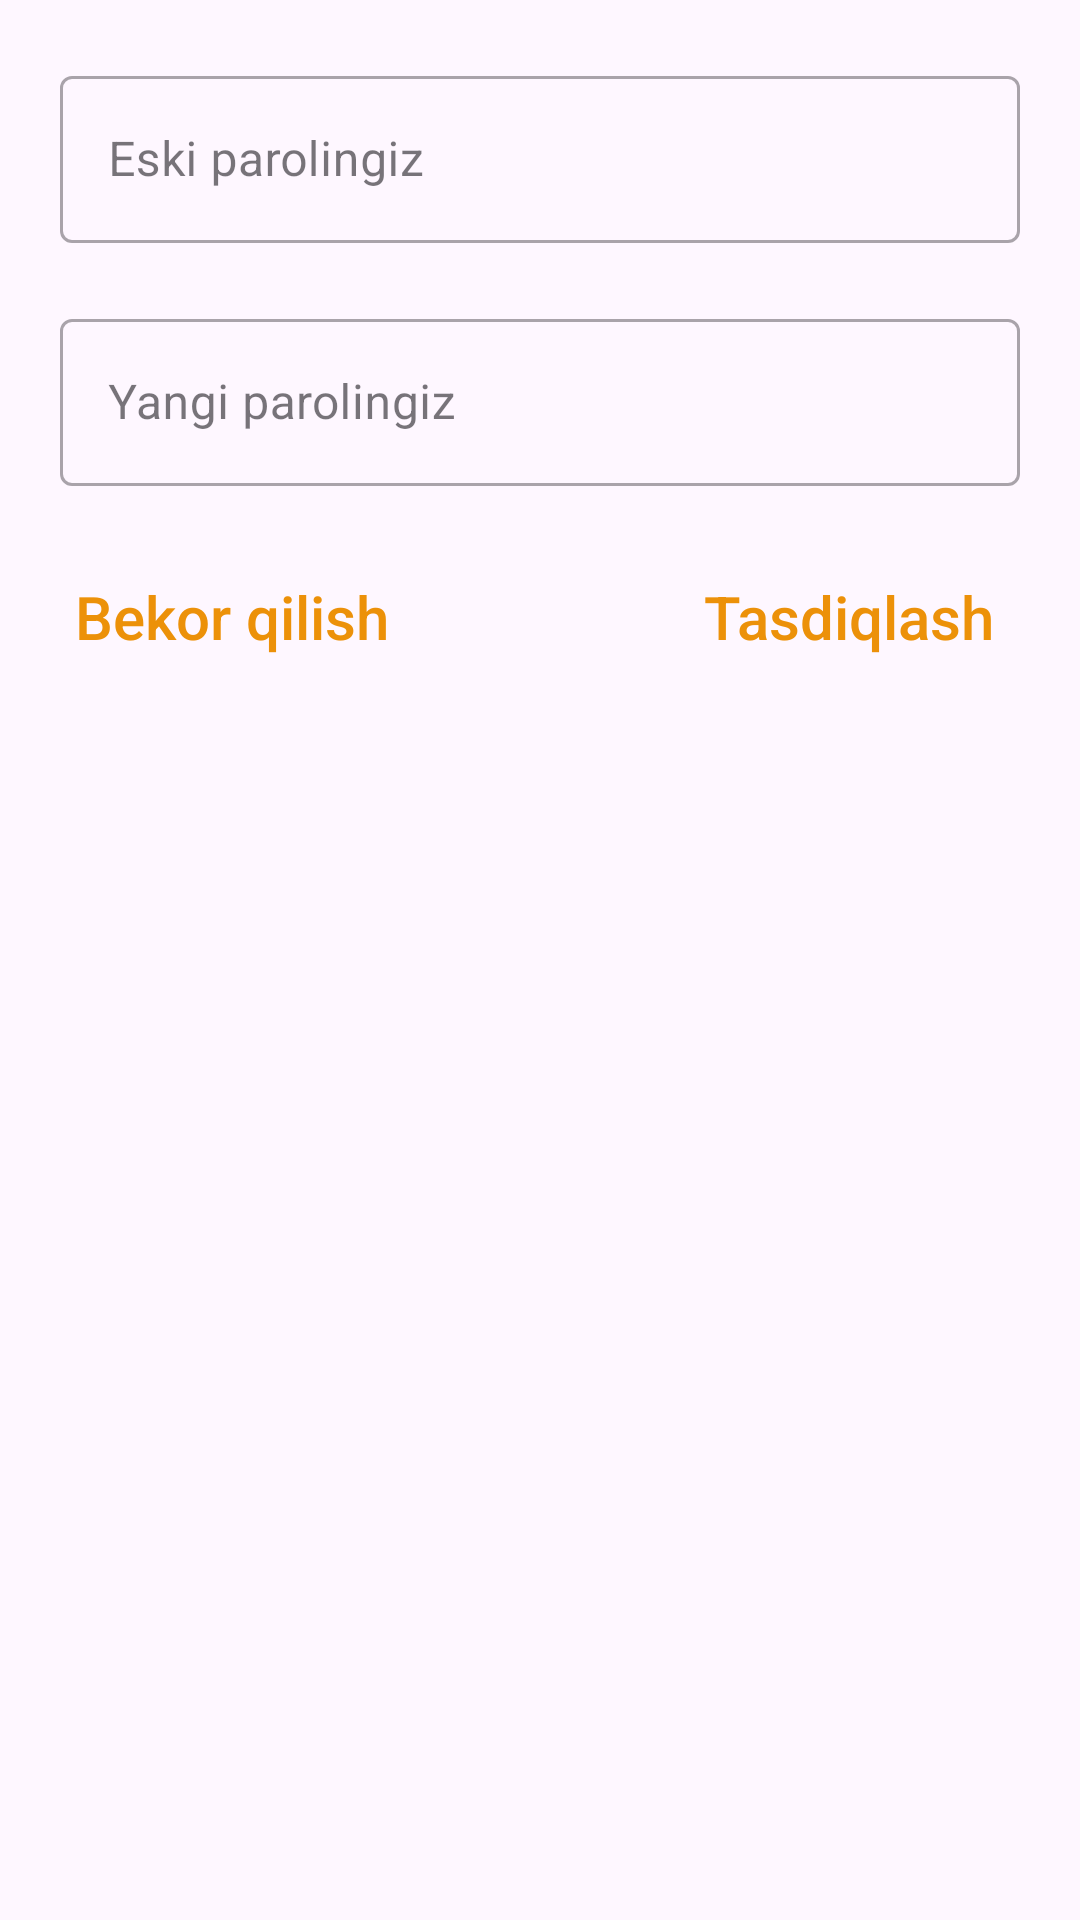

Produce the Android XML layout that renders to this screen, including the resource entries it uses.
<!-- AndroidManifest.xml: application theme Theme.Besteducation2019 -->
<!-- res/layout/change_dialog.xml -->
<?xml version="1.0" encoding="utf-8"?>
<LinearLayout xmlns:android="http://schemas.android.com/apk/res/android"
    xmlns:app="http://schemas.android.com/apk/res-auto"
    android:layout_width="match_parent"
    android:layout_height="match_parent"
    android:gravity="center_horizontal"
    android:orientation="vertical">

    <ScrollView
        android:layout_width="match_parent"
        android:layout_height="match_parent">

        <LinearLayout
            android:layout_width="match_parent"
            android:layout_height="match_parent"
            android:gravity="center"
            android:orientation="vertical">


            <com.google.android.material.textfield.TextInputLayout
                style="@style/Widget.MaterialComponents.TextInputLayout.OutlinedBox"
                android:layout_width="match_parent"
                android:layout_height="wrap_content"
                android:layout_marginStart="20dp"
                android:layout_marginTop="20dp"
                android:layout_marginEnd="20dp"
                android:hint="Eski parolingiz">

                <com.google.android.material.textfield.TextInputEditText
                    android:id="@+id/et_old_pw"
                    android:layout_width="match_parent"
                    android:layout_height="wrap_content"
                    android:inputType="textPassword"
                    android:maxLines="1" />

            </com.google.android.material.textfield.TextInputLayout>

            <com.google.android.material.textfield.TextInputLayout
                style="@style/Widget.MaterialComponents.TextInputLayout.OutlinedBox"
                android:layout_width="match_parent"
                android:layout_height="wrap_content"
                android:layout_marginStart="20dp"
                android:layout_marginTop="20dp"
                android:layout_marginEnd="20dp"
                android:hint="Yangi parolingiz">

                <com.google.android.material.textfield.TextInputEditText
                    android:id="@+id/et_new_pw"
                    android:layout_width="match_parent"
                    android:layout_height="wrap_content"
                    android:inputType="textPassword"
                    android:maxLines="1" />

            </com.google.android.material.textfield.TextInputLayout>

            <RelativeLayout
                android:layout_width="match_parent"
                android:layout_height="wrap_content"
                android:layout_marginStart="5dp"
                android:layout_marginEnd="5dp">

                <TextView
                    android:id="@+id/btn_cancel"
                    android:layout_width="130dp"
                    android:layout_height="wrap_content"
                    android:layout_alignParentStart="true"
                    android:layout_margin="20dp"
                    android:fontFamily="sans-serif-medium"
                    android:paddingTop="10dp"
                    android:paddingBottom="10dp"

                    android:text="Bekor qilish"
                    android:textColor="@color/colorPrimary"
                    android:textSize="20sp"
                    app:cornerRadius="15dp" />

                <TextView
                    android:id="@+id/btn_edit"
                    android:layout_width="130dp"
                    android:layout_height="wrap_content"
                    android:layout_alignParentEnd="true"
                    android:layout_marginTop="20dp"
                    android:layout_marginEnd="-10dp"
                    android:fontFamily="sans-serif-medium"
                    android:paddingTop="10dp"
                    android:paddingBottom="10dp"
                    android:text="Tasdiqlash"
                    android:textColor="@color/colorPrimary"
                    android:textSize="20sp"
                    app:cornerRadius="15dp" />

            </RelativeLayout>

        </LinearLayout>


    </ScrollView>
</LinearLayout>
<!-- resources referenced by this layout -->
<resources>
  <color name="colorPrimary">#EC9109</color>
  <style name="Theme.Besteducation2019" parent="Base.Theme.Besteducation2019" />
  <style name="Base.Theme.Besteducation2019" parent="Theme.Material3.DayNight.NoActionBar">
          
          <item name="colorPrimary">@color/colorPrimary</item>
      </style>
</resources>
